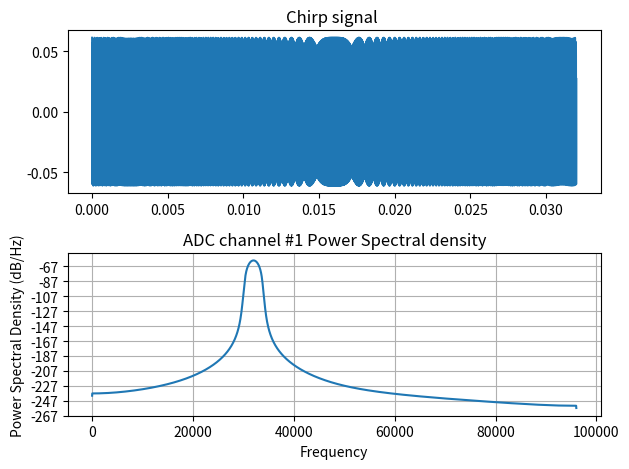
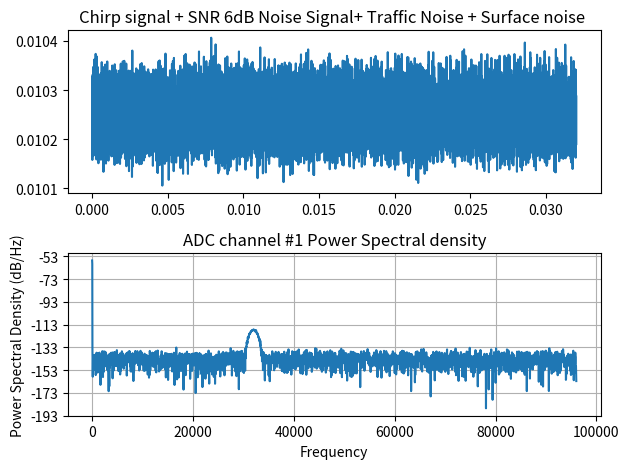
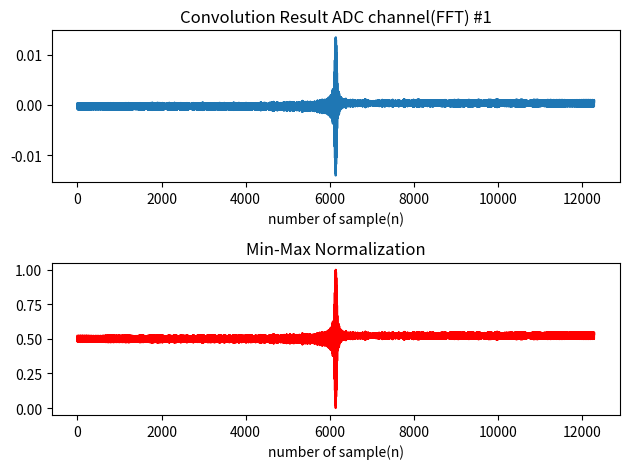

Source code (Python) for these figures, in order:
'''
Date: 2022.10.24
Title: 어구자동식별모니터링 시스템 음향태그 Linkbudget 시뮬레이션
[redacted]
'''

from scipy.fftpack import fft, ifft, fftshift, ifftshift
import numpy as np
import matplotlib.pyplot as plt
from scipy.signal import chirp
from scipy import signal

fs = 192000 # sampling frequency
nCy1 = 6144# Number of cycles of the sinewave

tt = np.arange(start = 0, stop = nCy1/fs, step = 1/fs)
g = 0.061*chirp(tt, f0= 30000, t1 = nCy1/fs, f1 = 34000, method = 'linear')

fig1, (ax1,ax2) = plt.subplots(nrows = 2, ncols = 1)
ax1.plot(tt,g);ax1.set_title('Chirp signal ')
ax2.psd(g,len(g),fs); ax2.set_title('ADC channel #1 Power Spectral density') # plt.psd(x, NFFT, FS)
fig1.tight_layout()
# fig1.show()
# plt.show()

snr_dB = 6           #SNR in dB
snr = pow(10,snr_dB/10)    #linear SNR
signal_power = pow(np.linalg.norm(g),2)/len(g)    #modulated signal power(신호벡터크기 계산)
noise_power = signal_power/snr  #noise power
noise_std = np.sqrt(noise_power)    #noise standard deviation
noise = noise_std*np.random.normal(size = (len(g))) # awgn noise

# RX_result = noise + g   # Sum sig nal = RX_signal + noise

NLshipping = 70 - 20*np.log(32e3/100)
NLsupf = 64.5 - 17*np.log(32e3/1000)# seastate : 3

RX_result = noise + g + NLshipping + NLsupf
RX_result = pow(10,RX_result/20) 
fig2, (ax3,ax4) = plt.subplots(nrows = 2, ncols = 1)
ax3.plot(tt,RX_result);ax3.set_title('Chirp signal + SNR 6dB Noise Signal+ Traffic Noise + Surface noise ')
ax4.psd(RX_result,len(RX_result),fs); ax4.set_title('ADC channel #1 Power Spectral density') # plt.psd(x, NFFT, FS)
fig2.tight_layout()
# plt.show()


y1_ch1 = signal.correlate(RX_result,g, method= 'fft')
y2_ch1 = (y1_ch1 - np.min(y1_ch1)) / (np.max(y1_ch1) - np.min(y1_ch1))
y1_ch1_t = np.arange(0,len(y1_ch1))
fig3, (ax3,ax4) = plt.subplots(nrows = 2, ncols = 1)
ax3.plot(y1_ch1_t,y1_ch1);ax3.set_title('Convolution Result ADC channel(FFT) #1');ax3.set_xlabel('number of sample(n)')
ax4.plot(y1_ch1_t,y2_ch1,'r'); ax4.set_title('Min-Max Normalization')
ax4.set_xlabel('number of sample(n)') # plt.psd(x, NFFT, FS)
fig3.tight_layout()

plt.show()
